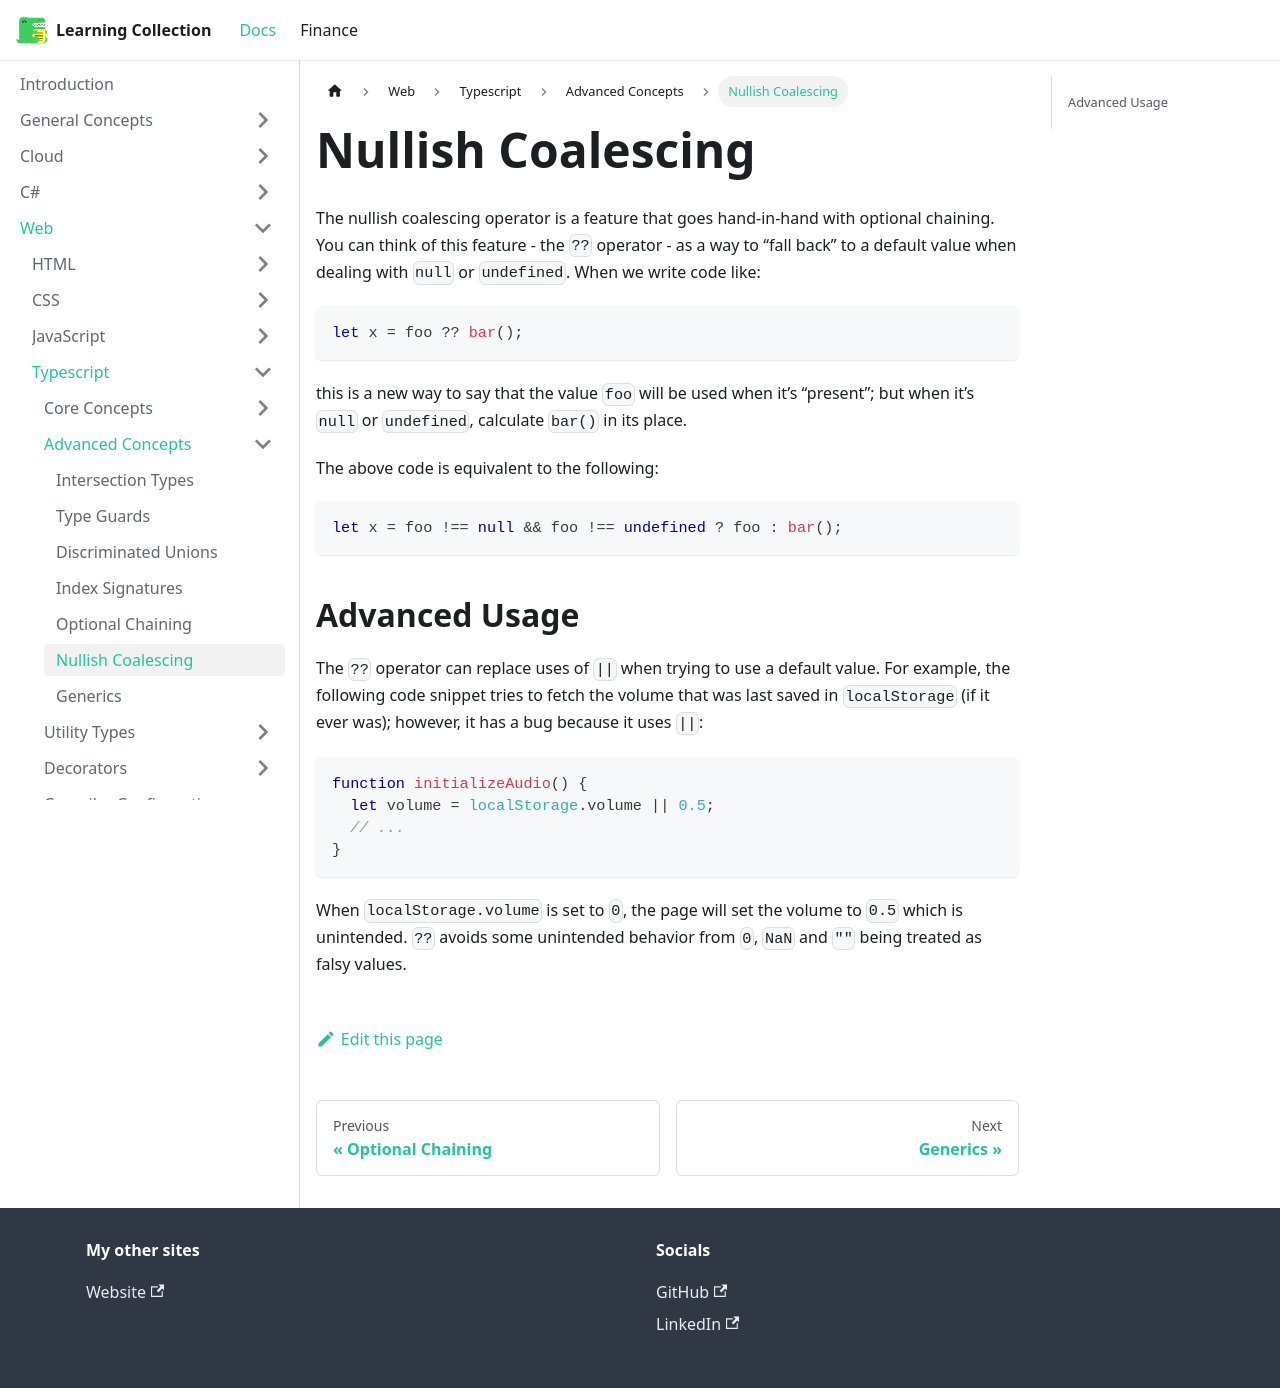

repository: RobinTTY/LearningCollection · page: web/typescript/advanced-concepts/nullish-coalescing.html · generator: docusaurus

---
id: nullish-coalescing
title: Nullish Coalescing
sidebar_position: 6
---

The nullish coalescing operator is a feature that goes hand-in-hand with optional chaining. You can think of this feature - the `??` operator - as a way to “fall back” to a default value when dealing with `null` or `undefined`. When we write code like:

```ts
let x = foo ?? bar();
```

this is a new way to say that the value `foo` will be used when it’s “present”; but when it’s `null` or `undefined`, calculate `bar()` in its place.

The above code is equivalent to the following:

```ts
let x = foo !== null && foo !== undefined ? foo : bar();
```

## Advanced Usage

The `??` operator can replace uses of `||` when trying to use a default value. For example, the following code snippet tries to fetch the volume that was last saved in `localStorage` (if it ever was); however, it has a bug because it uses `||`:

```ts
function initializeAudio() {
  let volume = localStorage.volume || 0.5;
  // ...
}
```

When `localStorage.volume` is set to `0`, the page will set the volume to `0.5` which is unintended. `??` avoids some unintended behavior from `0`, `NaN` and `""` being treated as falsy values.
